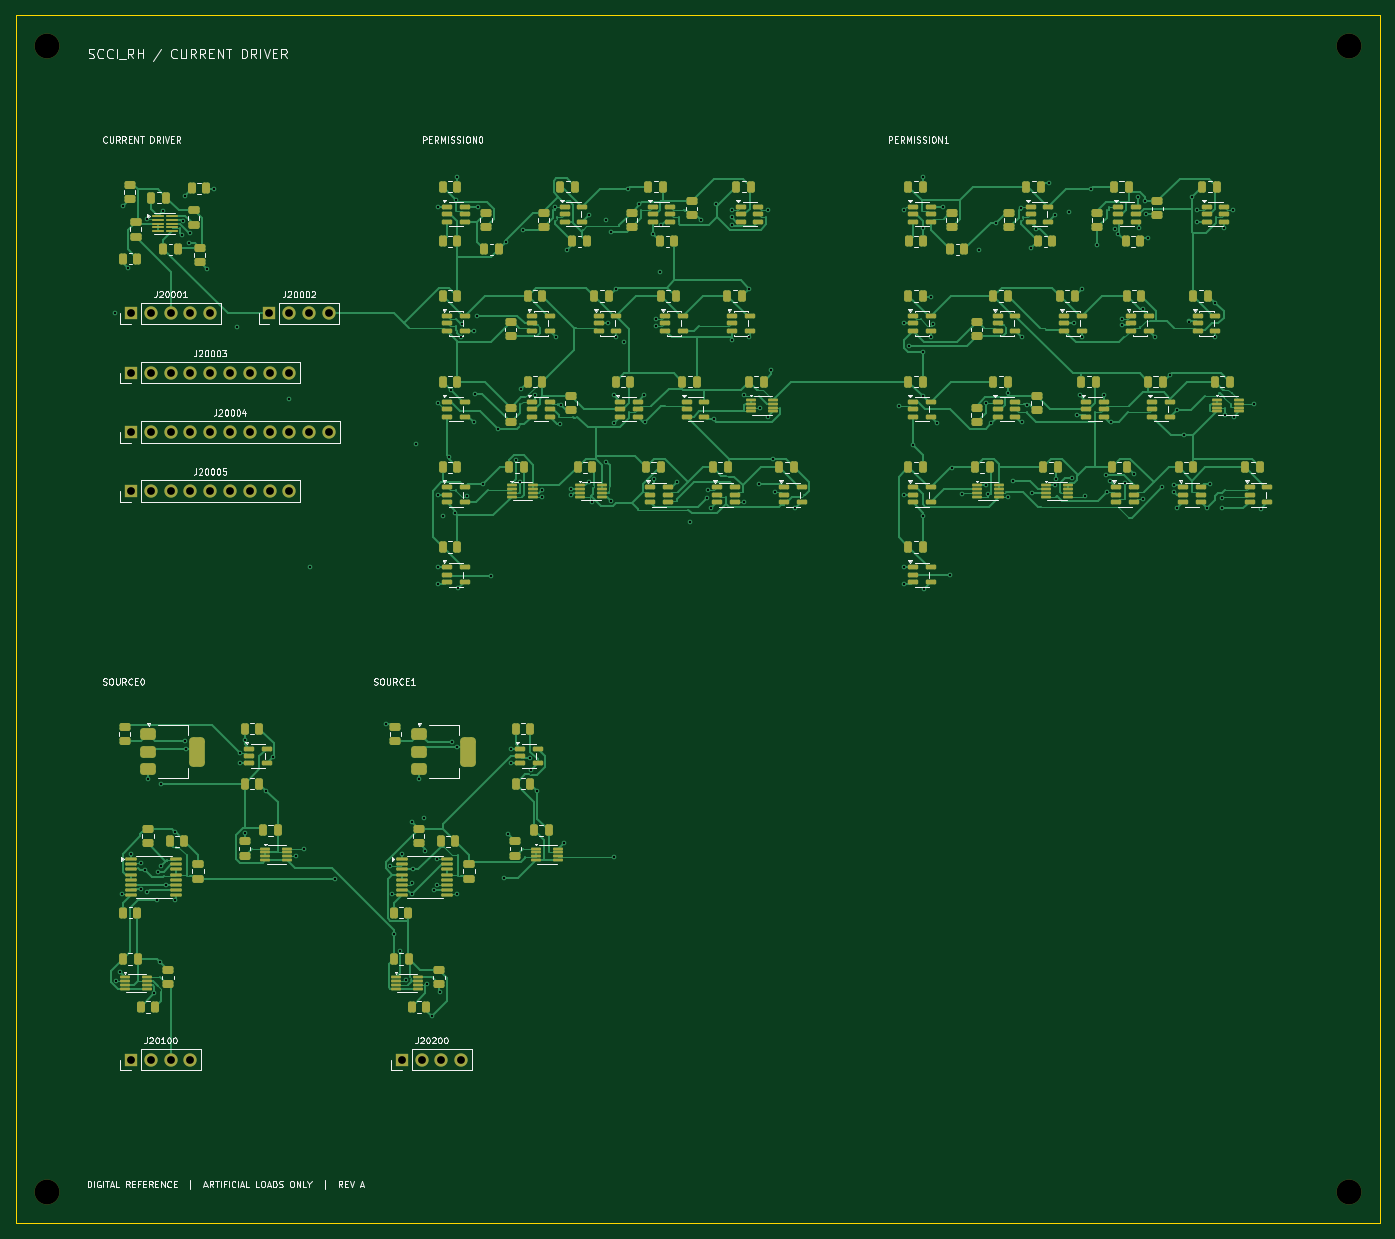
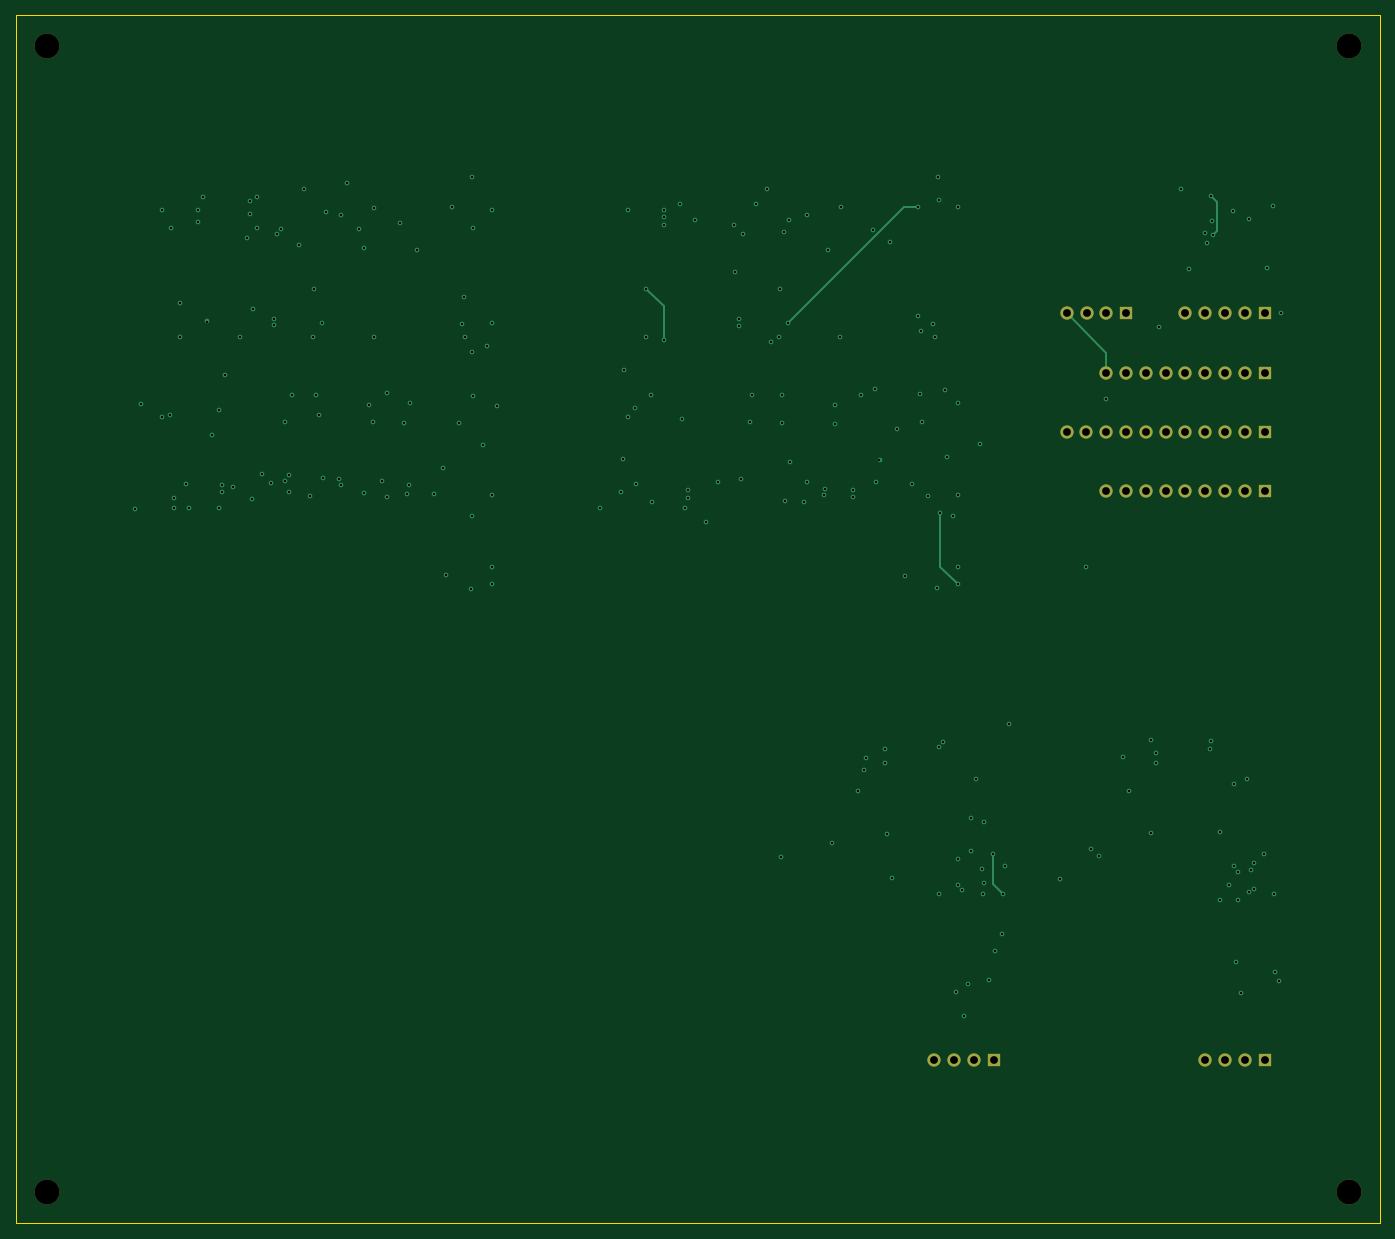
Circuit board: 10 layer files. Board 175.0 x 155.0 mm.
- bottom_copper: current_driver-B_Cu.gbl (14221 bytes)
- bottom_mask: current_driver-B_Mask.gbs (2063 bytes)
- bottom_silk: current_driver-B_Silkscreen.gbo (2073 bytes)
- outline: current_driver-Edge_Cuts.gm1 (654 bytes)
- top_copper: current_driver-F_Cu.gtl (131012 bytes)
- top_mask: current_driver-F_Mask.gts (20343 bytes)
- top_silk: current_driver-F_Silkscreen.gto (129804 bytes)
- drill: current_driver-NPTH.drl (376 bytes)
- drill: current_driver-PTH.drl (5302 bytes)
- drill: drill-report.txt (788 bytes)

=== bottom_copper: current_driver-B_Cu.gbl (14221 bytes, source omitted) ===
=== bottom_mask: current_driver-B_Mask.gbs ===
%TF.GenerationSoftware,KiCad,Pcbnew,10.0.6*%
%TF.CreationDate,2026-10-28T20:27:02+05:30*%
%TF.ProjectId,current_driver,63757272-656e-4745-9f64-72697665722e,A / Digital modular reference*%
%TF.SameCoordinates,Original*%
%TF.FileFunction,Soldermask,Bot*%
%TF.FilePolarity,Negative*%
%FSLAX46Y46*%
G04 Gerber Fmt 4.6, Leading zero omitted, Abs format (unit mm)*
G04 Created by KiCad (PCBNEW 10.0.6) date 2026-10-28 20:27:02*
%MOMM*%
%LPD*%
G01*
G04 APERTURE LIST*
%ADD10C,3.200000*%
%ADD11R,1.700000X1.700000*%
%ADD12C,1.700000*%
G04 APERTURE END LIST*
D10*
%TO.C,H2*%
X171000000Y-4000000D03*
%TD*%
D11*
%TO.C,J20004*%
X14795000Y-53445000D03*
D12*
X17335000Y-53445000D03*
X19875000Y-53445000D03*
X22415000Y-53445000D03*
X24955000Y-53445000D03*
X27495000Y-53445000D03*
X30035000Y-53445000D03*
X32575000Y-53445000D03*
X35115000Y-53445000D03*
X37655000Y-53445000D03*
X40195000Y-53445000D03*
%TD*%
D11*
%TO.C,J20001*%
X14795000Y-38265000D03*
D12*
X17335000Y-38265000D03*
X19875000Y-38265000D03*
X22415000Y-38265000D03*
X24955000Y-38265000D03*
%TD*%
D11*
%TO.C,J20200*%
X49545000Y-133995000D03*
D12*
X52085000Y-133995000D03*
X54625000Y-133995000D03*
X57165000Y-133995000D03*
%TD*%
D11*
%TO.C,J20003*%
X14795000Y-45855000D03*
D12*
X17335000Y-45855000D03*
X19875000Y-45855000D03*
X22415000Y-45855000D03*
X24955000Y-45855000D03*
X27495000Y-45855000D03*
X30035000Y-45855000D03*
X32575000Y-45855000D03*
X35115000Y-45855000D03*
%TD*%
D10*
%TO.C,H3*%
X4000000Y-151000000D03*
%TD*%
%TO.C,H4*%
X171000000Y-151000000D03*
%TD*%
D11*
%TO.C,J20100*%
X14795000Y-133995000D03*
D12*
X17335000Y-133995000D03*
X19875000Y-133995000D03*
X22415000Y-133995000D03*
%TD*%
D11*
%TO.C,J20005*%
X14795000Y-61035000D03*
D12*
X17335000Y-61035000D03*
X19875000Y-61035000D03*
X22415000Y-61035000D03*
X24955000Y-61035000D03*
X27495000Y-61035000D03*
X30035000Y-61035000D03*
X32575000Y-61035000D03*
X35115000Y-61035000D03*
%TD*%
D11*
%TO.C,J20002*%
X32545000Y-38265000D03*
D12*
X35085000Y-38265000D03*
X37625000Y-38265000D03*
X40165000Y-38265000D03*
%TD*%
D10*
%TO.C,H1*%
X4000000Y-4000000D03*
%TD*%
M02*

=== bottom_silk: current_driver-B_Silkscreen.gbo ===
%TF.GenerationSoftware,KiCad,Pcbnew,10.0.6*%
%TF.CreationDate,2026-10-28T20:27:02+05:30*%
%TF.ProjectId,current_driver,63757272-656e-4745-9f64-72697665722e,A / Digital modular reference*%
%TF.SameCoordinates,Original*%
%TF.FileFunction,Legend,Bot*%
%TF.FilePolarity,Positive*%
%FSLAX46Y46*%
G04 Gerber Fmt 4.6, Leading zero omitted, Abs format (unit mm)*
G04 Created by KiCad (PCBNEW 10.0.6) date 2026-10-28 20:27:02*
%MOMM*%
%LPD*%
G01*
G04 APERTURE LIST*
%ADD10C,3.200000*%
%ADD11R,1.700000X1.700000*%
%ADD12C,1.700000*%
G04 APERTURE END LIST*
%LPC*%
D10*
%TO.C,H2*%
X171000000Y-4000000D03*
%TD*%
D11*
%TO.C,J20004*%
X14795000Y-53445000D03*
D12*
X17335000Y-53445000D03*
X19875000Y-53445000D03*
X22415000Y-53445000D03*
X24955000Y-53445000D03*
X27495000Y-53445000D03*
X30035000Y-53445000D03*
X32575000Y-53445000D03*
X35115000Y-53445000D03*
X37655000Y-53445000D03*
X40195000Y-53445000D03*
%TD*%
D11*
%TO.C,J20001*%
X14795000Y-38265000D03*
D12*
X17335000Y-38265000D03*
X19875000Y-38265000D03*
X22415000Y-38265000D03*
X24955000Y-38265000D03*
%TD*%
D11*
%TO.C,J20200*%
X49545000Y-133995000D03*
D12*
X52085000Y-133995000D03*
X54625000Y-133995000D03*
X57165000Y-133995000D03*
%TD*%
D11*
%TO.C,J20003*%
X14795000Y-45855000D03*
D12*
X17335000Y-45855000D03*
X19875000Y-45855000D03*
X22415000Y-45855000D03*
X24955000Y-45855000D03*
X27495000Y-45855000D03*
X30035000Y-45855000D03*
X32575000Y-45855000D03*
X35115000Y-45855000D03*
%TD*%
D10*
%TO.C,H3*%
X4000000Y-151000000D03*
%TD*%
%TO.C,H4*%
X171000000Y-151000000D03*
%TD*%
D11*
%TO.C,J20100*%
X14795000Y-133995000D03*
D12*
X17335000Y-133995000D03*
X19875000Y-133995000D03*
X22415000Y-133995000D03*
%TD*%
D11*
%TO.C,J20005*%
X14795000Y-61035000D03*
D12*
X17335000Y-61035000D03*
X19875000Y-61035000D03*
X22415000Y-61035000D03*
X24955000Y-61035000D03*
X27495000Y-61035000D03*
X30035000Y-61035000D03*
X32575000Y-61035000D03*
X35115000Y-61035000D03*
%TD*%
D11*
%TO.C,J20002*%
X32545000Y-38265000D03*
D12*
X35085000Y-38265000D03*
X37625000Y-38265000D03*
X40165000Y-38265000D03*
%TD*%
D10*
%TO.C,H1*%
X4000000Y-4000000D03*
%TD*%
%LPD*%
M02*

=== outline: current_driver-Edge_Cuts.gm1 ===
%TF.GenerationSoftware,KiCad,Pcbnew,10.0.6*%
%TF.CreationDate,2026-10-28T20:27:02+05:30*%
%TF.ProjectId,current_driver,63757272-656e-4745-9f64-72697665722e,A / Digital modular reference*%
%TF.SameCoordinates,Original*%
%TF.FileFunction,Profile,NP*%
%FSLAX46Y46*%
G04 Gerber Fmt 4.6, Leading zero omitted, Abs format (unit mm)*
G04 Created by KiCad (PCBNEW 10.0.6) date 2026-10-28 20:27:02*
%MOMM*%
%LPD*%
G01*
G04 APERTURE LIST*
%TA.AperFunction,Profile*%
%ADD10C,0.050000*%
%TD*%
G04 APERTURE END LIST*
D10*
X0Y0D02*
X175000000Y0D01*
X0Y-155000000D02*
X0Y0D01*
X175000000Y0D02*
X175000000Y-155000000D01*
X175000000Y-155000000D02*
X0Y-155000000D01*
M02*

=== top_copper: current_driver-F_Cu.gtl (131012 bytes, source omitted) ===
=== top_mask: current_driver-F_Mask.gts (20343 bytes, source omitted) ===
=== top_silk: current_driver-F_Silkscreen.gto (129804 bytes, source omitted) ===
=== drill: current_driver-NPTH.drl ===
M48
; DRILL file KiCad 10.0.6 date 2026-10-28T20:27:03
; FORMAT={-:-/ absolute / metric / decimal}
; #@! TF.CreationDate,2026-10-28T20:27:03+05:30
; #@! TF.GenerationSoftware,Kicad,Pcbnew,10.0.6
; #@! TF.FileFunction,NonPlated,1,4,NPTH
FMAT,2
METRIC
; #@! TA.AperFunction,NonPlated,NPTH,ComponentDrill
T1C3.200
%
G90
G05
T1
X4.0Y-4.0
X4.0Y-151.0
X171.0Y-4.0
X171.0Y-151.0
M30

=== drill: current_driver-PTH.drl ===
M48
; DRILL file KiCad 10.0.6 date 2026-10-28T20:27:03
; FORMAT={-:-/ absolute / metric / decimal}
; #@! TF.CreationDate,2026-10-28T20:27:03+05:30
; #@! TF.GenerationSoftware,Kicad,Pcbnew,10.0.6
; #@! TF.FileFunction,Plated,1,4,PTH
FMAT,2
METRIC
; #@! TA.AperFunction,Plated,PTH,ViaDrill
T1C0.300
; #@! TA.AperFunction,Plated,PTH,ComponentDrill
T2C1.000
%
G90
G05
T1
X12.74Y-38.265
X12.926Y-123.857
X13.397Y-122.747
X13.595Y-112.691
X13.714Y-24.519
X14.444Y-32.429
X14.842Y-107.588
X16.088Y-108.791
X16.108Y-112.14
X16.584Y-109.674
X16.835Y-26.12
X16.838Y-112.544
X17.025Y-98.019
X17.808Y-125.478
X18.17Y-113.535
X18.208Y-109.864
X18.51Y-121.468
X18.705Y-98.575
X18.707Y-109.184
X18.868Y-25.094
X19.315Y-111.54
X20.465Y-113.553
X20.505Y-104.844
X21.405Y-28.159
X21.496Y-26.354
X21.685Y-93.062
X21.71Y-23.137
X21.819Y-94.104
X22.204Y-29.207
X22.376Y-27.944
X24.529Y-32.551
X25.471Y-22.281
X28.374Y-40.011
X28.761Y-94.696
X28.772Y-95.995
X29.365Y-104.97
X29.375Y-93.036
X32.174Y-99.474
X33.01Y-95.197
X35.115Y-49.271
X35.984Y-107.89
X37.037Y-106.939
X37.755Y-70.835
X41.03Y-110.765
X47.518Y-90.929
X48.083Y-109.089
X48.34Y-112.691
X48.525Y-117.812
X49.345Y-120.093
X49.593Y-107.579
X50.098Y-123.782
X50.811Y-103.479
X50.836Y-111.365
X50.868Y-112.795
X51.002Y-109.591
X51.31Y-55.021
X51.775Y-98.042
X52.396Y-102.973
X52.491Y-107.206
X52.793Y-124.302
X53.383Y-128.432
X53.617Y-112.247
X54.067Y-111.54
X54.069Y-108.31
X54.149Y-61.525
X54.149Y-73.021
X54.149Y-24.576
X54.159Y-70.835
X54.16Y-49.696
X54.411Y-125.363
X54.786Y-64.277
X55.551Y-56.707
X55.791Y-48.03
X56.017Y-93.296
X56.405Y-63.88
X56.501Y-23.741
X56.558Y-93.914
X56.563Y-112.691
X56.665Y-20.77
X56.81Y-73.528
X57.086Y-41.307
X57.289Y-39.632
X57.944Y-61.649
X58.773Y-52.176
X58.805Y-40.495
X58.971Y-48.565
X59.24Y-38.545
X59.312Y-24.585
X59.98Y-60.185
X60.935Y-71.931
X61.913Y-53.061
X62.638Y-110.708
X62.85Y-29.144
X63.209Y-105.096
X63.486Y-95.995
X63.511Y-94.095
X64.188Y-57.051
X64.657Y-59.908
X64.766Y-47.902
X65.048Y-27.51
X65.947Y-95.32
X66.157Y-96.801
X66.566Y-48.76
X66.924Y-99.471
X67.567Y-60.953
X67.571Y-61.8
X69.155Y-24.614
X69.307Y-41.3
X69.849Y-52.395
X69.917Y-49.98
X70.292Y-106.218
X70.737Y-30.181
X71.234Y-60.797
X71.267Y-61.599
X73.502Y-59.826
X73.513Y-25.685
X73.909Y-62.417
X75.724Y-57.261
X75.781Y-26.309
X75.944Y-39.545
X76.341Y-62.346
X76.391Y-27.811
X76.733Y-48.79
X76.733Y-52.276
X76.798Y-107.939
X77.013Y-35.117
X77.052Y-41.314
X78.058Y-41.959
X78.592Y-22.281
X80.019Y-24.223
X80.598Y-48.789
X80.795Y-52.128
X81.718Y-28.06
X81.939Y-59.536
X82.149Y-38.944
X82.154Y-39.894
X82.685Y-32.911
X82.852Y-26.952
X84.892Y-59.938
X86.471Y-65.012
X87.876Y-26.337
X88.694Y-61.905
X88.803Y-60.924
X89.192Y-63.271
X89.524Y-51.801
X89.791Y-24.223
X91.844Y-25.886
X91.845Y-24.934
X91.85Y-26.868
X91.877Y-41.729
X93.429Y-62.482
X93.465Y-48.754
X94.113Y-35.117
X94.131Y-41.302
X95.373Y-60.173
X95.498Y-50.335
X96.459Y-24.934
X96.472Y-51.528
X96.932Y-45.566
X97.134Y-56.967
X97.349Y-61.177
X100.017Y-63.27
X113.305Y-50.184
X113.903Y-70.835
X113.908Y-61.525
X113.915Y-73.017
X113.916Y-39.545
X113.922Y-24.934
X114.567Y-42.426
X115.087Y-55.112
X116.38Y-48.837
X116.387Y-27.287
X116.425Y-20.763
X116.425Y-43.193
X116.425Y-64.217
X116.545Y-73.552
X117.362Y-41.319
X117.459Y-36.205
X117.695Y-39.678
X118.157Y-52.279
X119.005Y-24.653
X119.858Y-71.793
X120.165Y-58.097
X121.4Y-61.409
X123.56Y-30.176
X124.476Y-49.757
X124.506Y-60.325
X124.738Y-61.409
X125.175Y-52.296
X125.733Y-26.649
X127.318Y-61.834
X127.326Y-48.439
X127.961Y-59.79
X129.031Y-24.705
X129.064Y-41.296
X129.158Y-52.183
X129.677Y-49.984
X130.283Y-29.925
X130.326Y-61.325
X130.907Y-27.448
X132.544Y-21.483
X133.273Y-25.685
X133.297Y-60.325
X133.512Y-59.522
X135.185Y-25.231
X135.536Y-59.375
X135.711Y-39.545
X136.116Y-51.339
X136.488Y-48.786
X136.773Y-35.117
X136.812Y-41.344
X137.231Y-61.71
X137.982Y-22.281
X138.658Y-29.496
X139.562Y-48.777
X139.895Y-59.047
X139.999Y-61.176
X140.397Y-59.775
X140.507Y-52.13
X140.987Y-27.373
X141.477Y-28.06
X141.898Y-39.772
X141.903Y-38.944
X142.291Y-60.069
X143.446Y-58.906
X143.993Y-23.27
X144.104Y-27.303
X144.573Y-37.736
X144.661Y-62.126
X144.936Y-23.872
X144.986Y-25.535
X145.296Y-28.548
X146.161Y-41.293
X147.121Y-60.553
X148.136Y-46.158
X148.554Y-60.32
X148.575Y-61.147
X148.924Y-50.673
X148.952Y-63.271
X149.86Y-53.875
X150.46Y-39.298
X150.926Y-23.294
X151.607Y-26.485
X151.611Y-24.934
X152.818Y-63.271
X153.209Y-60.206
X153.875Y-36.915
X153.912Y-41.343
X154.712Y-63.269
X154.713Y-61.973
X155.052Y-27.29
X155.165Y-51.289
X156.223Y-24.95
X156.232Y-51.528
X158.91Y-49.859
X159.756Y-63.292
T2
X14.795Y-38.265
X14.795Y-45.855
X14.795Y-53.445
X14.795Y-61.035
X14.795Y-133.995
X17.335Y-38.265
X17.335Y-45.855
X17.335Y-53.445
X17.335Y-61.035
X17.335Y-133.995
X19.875Y-38.265
X19.875Y-45.855
X19.875Y-53.445
X19.875Y-61.035
X19.875Y-133.995
X22.415Y-38.265
X22.415Y-45.855
X22.415Y-53.445
X22.415Y-61.035
X22.415Y-133.995
X24.955Y-38.265
X24.955Y-45.855
X24.955Y-53.445
X24.955Y-61.035
X27.495Y-45.855
X27.495Y-53.445
X27.495Y-61.035
X30.035Y-45.855
X30.035Y-53.445
X30.035Y-61.035
X32.545Y-38.265
X32.575Y-45.855
X32.575Y-53.445
X32.575Y-61.035
X35.085Y-38.265
X35.115Y-45.855
X35.115Y-53.445
X35.115Y-61.035
X37.625Y-38.265
X37.655Y-53.445
X40.165Y-38.265
X40.195Y-53.445
X49.545Y-133.995
X52.085Y-133.995
X54.625Y-133.995
X57.165Y-133.995
M30

=== drill: drill-report.txt (788 bytes, source withheld) ===
